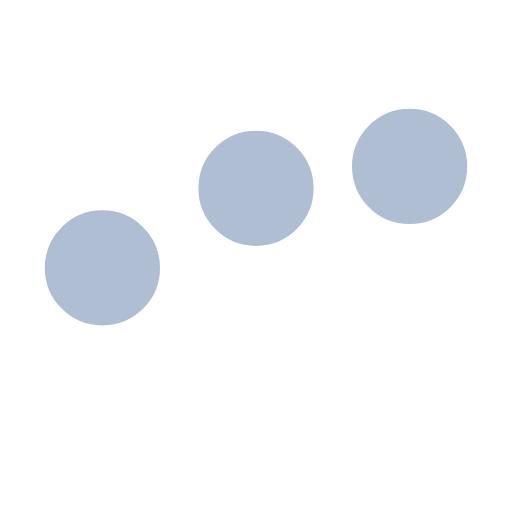
t = 0.00 s
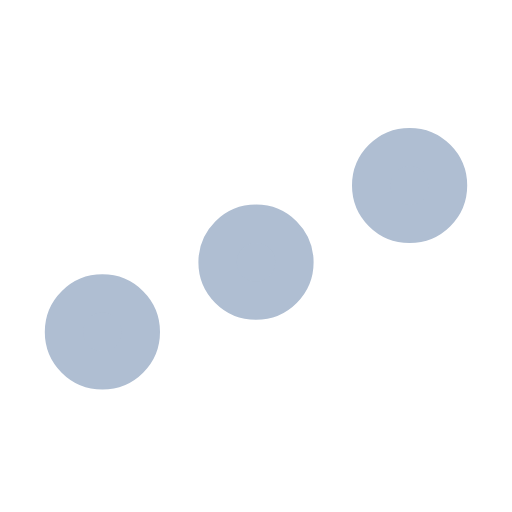
t = 0.19 s
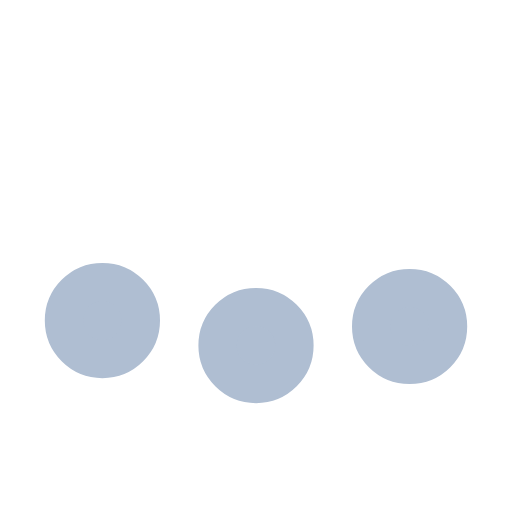
t = 0.56 s
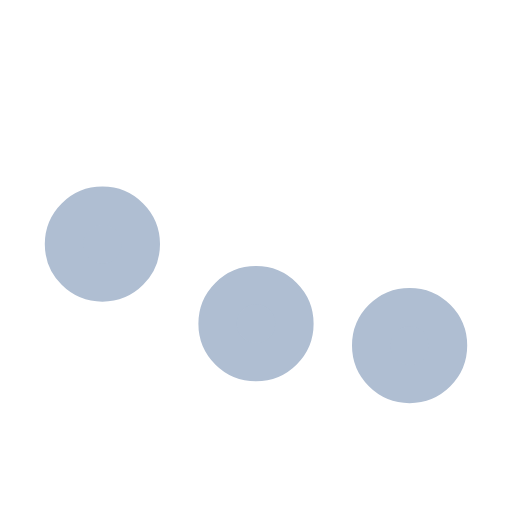
t = 0.75 s
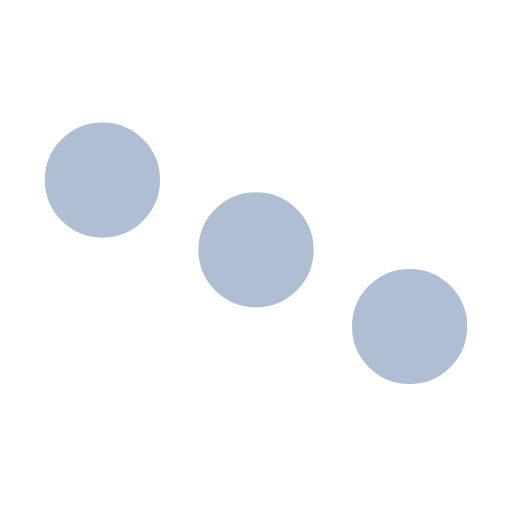
t = 0.94 s
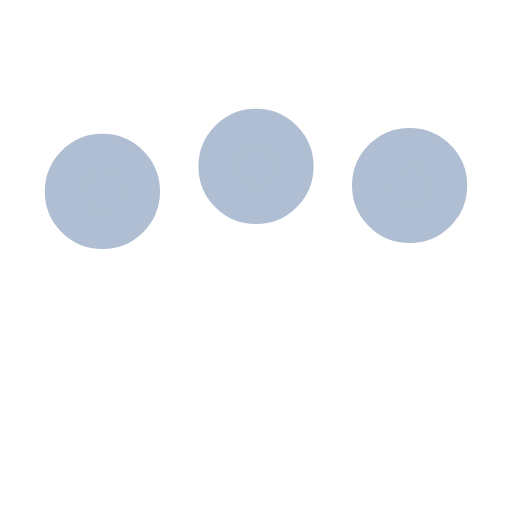
t = 1.31 s

The animated SVG that drew these frames (rendered in a browser with its animation timeline set to each time). Animation: 3 SMIL elements (animate=3); one cycle of 1.50 s, repeats indefinitely.

<svg xmlns="http://www.w3.org/2000/svg" viewBox="0 0 200 200"><circle fill="#AFBED2" stroke="#AFBED2" stroke-width="15" r="15" cx="40" cy="65"><animate attributeName="cy" calcMode="spline" dur="1.5" values="65;135;65;" keySplines=".5 0 .5 1;.5 0 .5 1" repeatCount="indefinite" begin="-.4"></animate></circle><circle fill="#AFBED2" stroke="#AFBED2" stroke-width="15" r="15" cx="100" cy="65"><animate attributeName="cy" calcMode="spline" dur="1.5" values="65;135;65;" keySplines=".5 0 .5 1;.5 0 .5 1" repeatCount="indefinite" begin="-.2"></animate></circle><circle fill="#AFBED2" stroke="#AFBED2" stroke-width="15" r="15" cx="160" cy="65"><animate attributeName="cy" calcMode="spline" dur="1.5" values="65;135;65;" keySplines=".5 0 .5 1;.5 0 .5 1" repeatCount="indefinite" begin="0"></animate></circle></svg>
